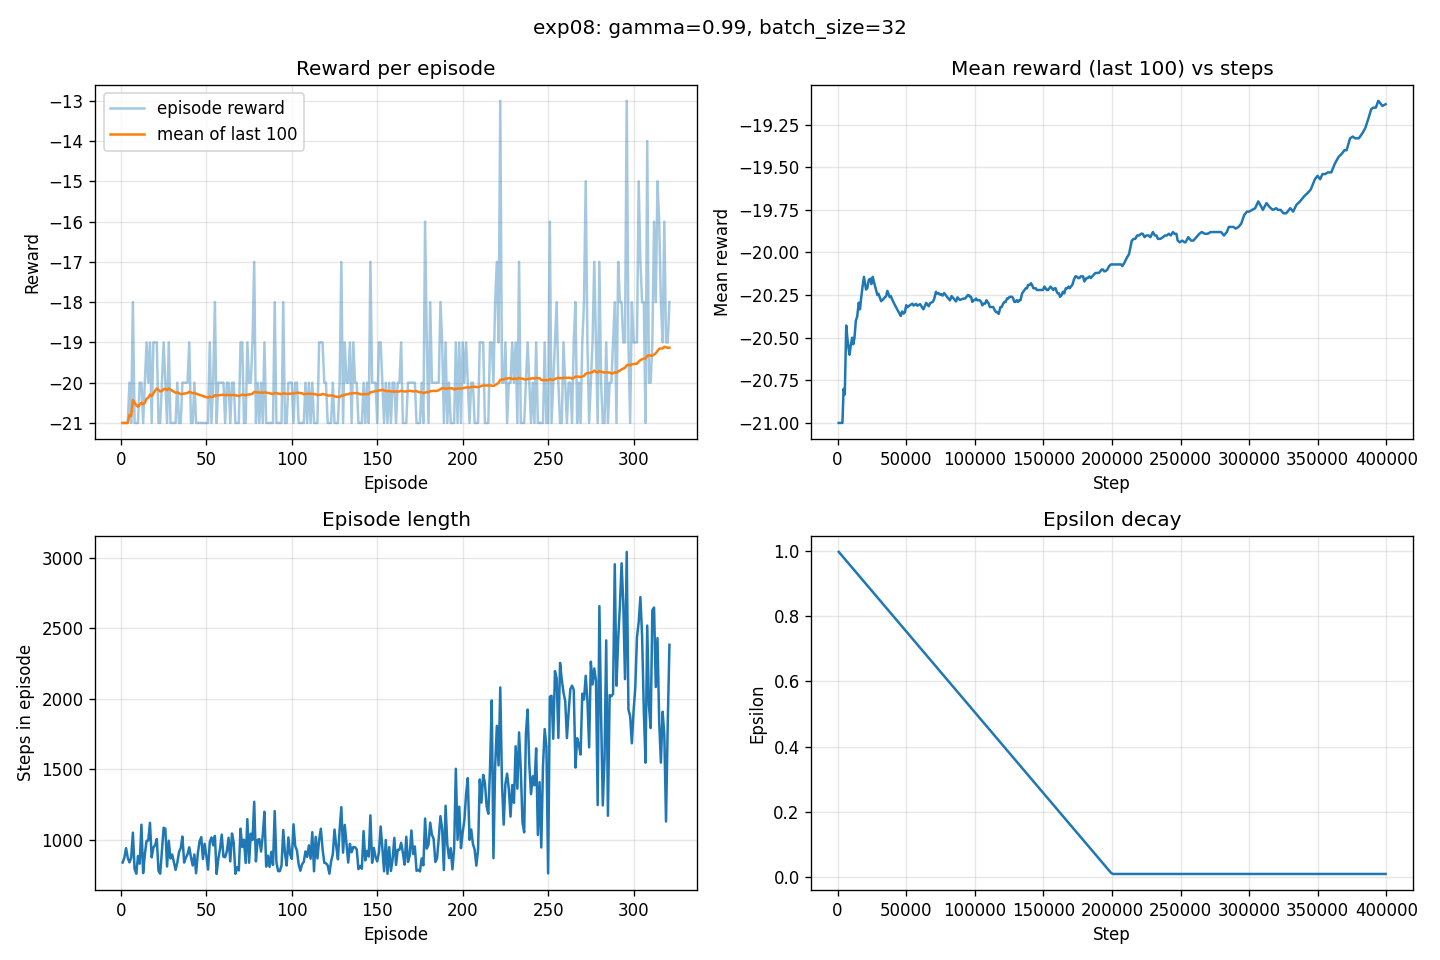

The table this chart was drawn from, first rows:
episode, step, reward, length, epsilon, loss
1, 838, -21.0, 838, 0.9959, 0.0
2, 1709, -21.0, 871, 0.9915, 0.0
3, 2649, -21.0, 940, 0.9869, 0.0
4, 3522, -21.0, 873, 0.9826, 0.0
5, 4361, -20.0, 839, 0.9784, 0.0
6, 5231, -21.0, 870, 0.9741, 0.0
7, 6281, -18.0, 1050, 0.9689, 0.0
8, 7073, -21.0, 792, 0.965, 0.0
9, 7832, -21.0, 759, 0.9612, 0.0
10, 8716, -21.0, 884, 0.9569, 0.0
11, 9546, -20.0, 830, 0.9527, 0.0
12, 10652, -20.0, 1106, 0.9473, 0.03113
13, 11415, -21.0, 763, 0.9435, 0.03032
14, 12310, -20.0, 895, 0.9391, 0.03061
15, 13302, -19.0, 992, 0.9342, 0.03065
16, 14296, -20.0, 994, 0.9292, 0.03025
17, 15416, -19.0, 1120, 0.9237, 0.06145
18, 16291, -21.0, 875, 0.9194, 0.0004379
19, 17235, -19.0, 944, 0.9147, 0.03125
20, 18196, -19.0, 961, 0.9099, 0.02625
21, 19201, -19.0, 1005, 0.905, 0.06227
22, 19980, -21.0, 779, 0.9011, 0.08957
23, 20739, -21.0, 759, 0.8973, 0.03091
24, 21658, -20.0, 919, 0.8928, 0.0614
25, 22743, -19.0, 1085, 0.8874, 0.000302
26, 23821, -20.0, 1078, 0.8821, 0.0006946
27, 24631, -21.0, 810, 0.8781, 0.06005
28, 25624, -19.0, 993, 0.8732, 0.05294
29, 26491, -21.0, 867, 0.8689, 0.05858
30, 27386, -21.0, 895, 0.8644, 0.05953
31, 28227, -21.0, 841, 0.8603, 0.0007337
32, 29013, -21.0, 786, 0.8564, 0.05993
33, 29850, -20.0, 837, 0.8522, 0.02975
34, 30762, -21.0, 912, 0.8477, 0.05999
35, 31703, -21.0, 941, 0.8431, 0.08837
36, 32725, -20.0, 1022, 0.838, 0.002945
37, 33563, -20.0, 838, 0.8339, 0.001517
38, 34435, -20.0, 872, 0.8295, 0.004005
39, 35333, -20.0, 898, 0.8251, 0.01751
40, 36279, -19.0, 946, 0.8204, 0.006395
41, 37154, -21.0, 875, 0.8161, 0.008581
42, 37971, -21.0, 817, 0.812, 0.03674
43, 38866, -20.0, 895, 0.8076, 0.004897
44, 39628, -21.0, 762, 0.8038, 0.01702
45, 40530, -21.0, 902, 0.7994, 0.04587
46, 41517, -21.0, 987, 0.7945, 0.005406
47, 42535, -21.0, 1018, 0.7895, 0.01412
48, 43398, -21.0, 863, 0.7852, 0.007719
49, 44369, -21.0, 971, 0.7804, 0.009464
50, 45254, -21.0, 885, 0.776, 0.0234
51, 46042, -21.0, 788, 0.7721, 0.03589
52, 47025, -19.0, 983, 0.7672, 0.01992
53, 48041, -21.0, 1016, 0.7622, 0.00983
54, 49001, -20.0, 960, 0.7574, 0.01153
55, 50028, -18.0, 1027, 0.7524, 0.01501
56, 50785, -21.0, 757, 0.7486, 0.006818
57, 51649, -20.0, 864, 0.7443, 0.01121
58, 52583, -20.0, 934, 0.7397, 0.01429
59, 53619, -20.0, 1036, 0.7346, 0.003275
60, 54499, -20.0, 880, 0.7302, 0.004756
... 261 more rows
